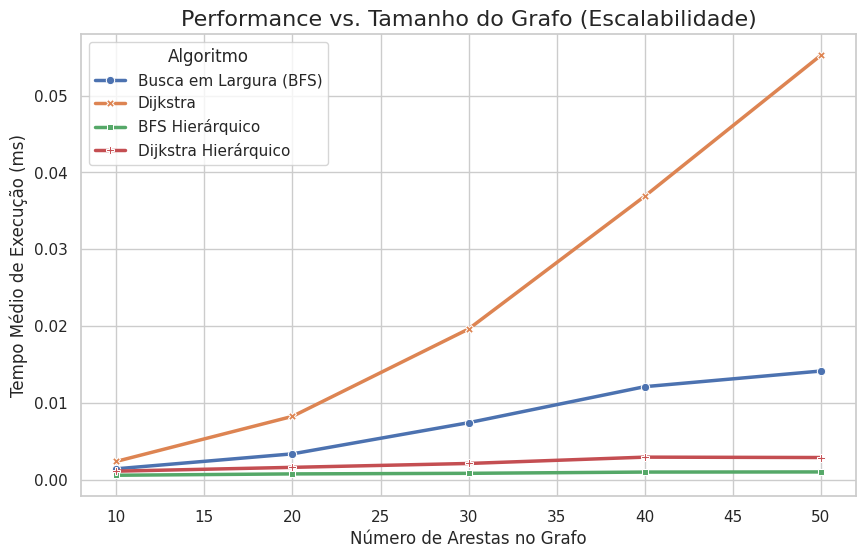
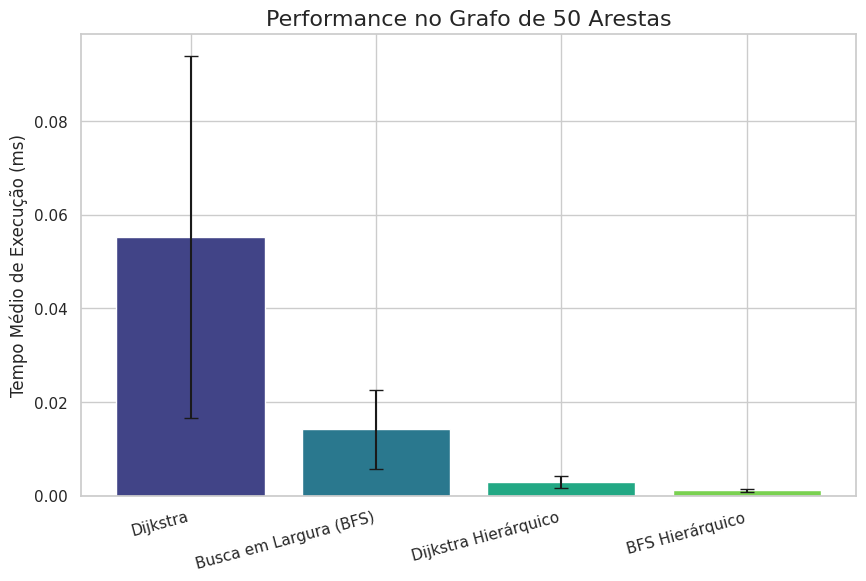

Here is the Python script that generated these plots, in order:
import pandas as pd
import re
import io
import matplotlib.pyplot as plt
import seaborn as sns

file_content = """
File: data_10.txt
BFS: 0.00148722 0.000870968
DIJ: 0.00245074 0.000611008
HBFS: 0.000649347 0.000123368
HDIJ: 0.0011791 0.000314232

File: data_20.txt
BFS: 0.00343156 0.00222211
DIJ: 0.0083034 0.00439556
HBFS: 0.000823624 0.000194285
HDIJ: 0.00167648 0.000921872

File: data_30.txt
BFS: 0.00747988 0.00716963
DIJ: 0.0196595 0.0108583
HBFS: 0.000900319 0.000213562
HDIJ: 0.00218034 0.000533748

File: data_40.txt
BFS: 0.0121618 0.00966352
DIJ: 0.0369126 0.0193523
HBFS: 0.0010627 0.000662911
HDIJ: 0.00300232 0.00713158

File: data_50.txt
BFS: 0.0141938 0.00842806
DIJ: 0.0552311 0.0387171
HBFS: 0.00108131 0.000311755
HDIJ: 0.00295257 0.00130546
"""

def parse_results_to_dataframe(content):
    data = []
    current_file = None
    algo_map = {
        'BFS': 'Busca em Largura (BFS)',
        'DIJ': 'Dijkstra',
        'HBFS': 'BFS Hierárquico',
        'HDIJ': 'Dijkstra Hierárquico'
    }
    for line in content.strip().split('\n'):
        line = line.strip()
        if not line: continue
        file_match = re.match(r"File: (data_\d+\.txt)", line)
        if file_match:
            current_file = file_match.group(1)
            continue
        result_match = re.match(r"(\w+): ([\d.]+) ([\d.]+)", line)
        if result_match and current_file:
            algo_short_name = result_match.group(1)
            mean_time = float(result_match.group(2))
            std_dev = float(result_match.group(3))
            num_edges = int(re.search(r'\d+', current_file).group(0))
            data.append({
                'Nº de Arestas': num_edges,
                'Algoritmo': algo_map.get(algo_short_name, algo_short_name),
                'Tempo Médio (ms)': mean_time,
                'Desvio Padrão (ms)': std_dev
            })
    return pd.DataFrame(data)

results_df = parse_results_to_dataframe(file_content)

# Análise de Escalabilidade (Gráfico de Linhas)

sns.set_theme(style="whitegrid")

plt.figure(figsize=(10, 6))

lineplot = sns.lineplot(
    data=results_df,
    x='Nº de Arestas',
    y='Tempo Médio (ms)',
    hue='Algoritmo',
    style='Algoritmo',  
    markers=True,     
    dashes=False,
    linewidth=2.5
)

plt.title('Performance vs. Tamanho do Grafo (Escalabilidade)', fontsize=16)
plt.xlabel('Número de Arestas no Grafo', fontsize=12)
plt.ylabel('Tempo Médio de Execução (ms)', fontsize=12)
plt.legend(title='Algoritmo')
plt.grid(True)

plt.show()

# Performance e Variabilidade (Gráfico de Barras)

data_50_arestas = results_df[results_df['Nº de Arestas'] == 50].copy()

data_50_arestas.sort_values('Tempo Médio (ms)', ascending=False, inplace=True)

plt.figure(figsize=(10, 6))

barplot = plt.bar(
    x=data_50_arestas['Algoritmo'],
    height=data_50_arestas['Tempo Médio (ms)'],
    yerr=data_50_arestas['Desvio Padrão (ms)'],
    capsize=5, 
    color=sns.color_palette("viridis", n_colors=len(data_50_arestas))
)

plt.title('Performance no Grafo de 50 Arestas', fontsize=16)
plt.ylabel('Tempo Médio de Execução (ms)', fontsize=12)
plt.xticks(rotation=15, ha="right") 

plt.show()

# Ganho Hierárquico (Tabela de Speedup)

pivot_df = results_df.pivot_table(
    index='Nº de Arestas', 
    columns='Algoritmo', 
    values='Tempo Médio (ms)'
)

pivot_df['Speedup BFS (x)'] = pivot_df['Busca em Largura (BFS)'] / pivot_df['BFS Hierárquico']
pivot_df['Speedup Dijkstra (x)'] = pivot_df['Dijkstra'] / pivot_df['Dijkstra Hierárquico']

speedup_table = pivot_df[['Speedup BFS (x)', 'Speedup Dijkstra (x)']].copy()
speedup_table = speedup_table.round(1)

print("--- Tabela de Aceleração (Speedup) da Busca Hierárquica ---")
print(speedup_table)
